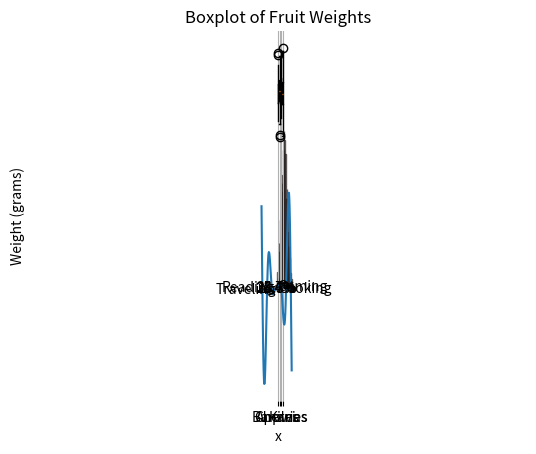

Reproduce this figure in Python.
import numpy as np
import matplotlib.pyplot as plt

# 1
x = np.linspace(-10, 10, 100)
y = pow(x, 2) * np.sin(x)
plt.plot(x, y)
plt.title("y = x^2 * sin(x)")
plt.xlabel("x")
plt.ylabel("f(x)")
plt.grid(True)
plt.show()

# 2
data_hist = np.random.normal(loc=5, scale=2, size=1000)
plt.hist(data_hist, bins=30, alpha=0.6, color='pink', edgecolor='black')
plt.title("Histogram of Normal Distribution")
plt.xlabel("x")
plt.ylabel("Density")
plt.show()

# 3
hobbies = ['Reading', 'Traveling', 'Cooking', 'Gaming']
hobby_counts = [15, 20, 10, 25]
plt.pie(hobby_counts, labels=hobbies, autopct='%1.1f%%', startangle=140)
plt.axis('equal')  # Equal aspect ratio ensures that pie is drawn as a circle.
plt.title("Hobbies Distribution")
plt.show()

# 4
fruits = ['Apples', 'Bananas', 'Cherries', 'Kiwi']

apple = np.random.normal(130, 10, 100)
banana = np.random.normal(130, 10, 100)
cherries = np.random.normal(130, 10, 100)
kiwi = np.random.normal(130, 10, 100)

data = [apple, banana, cherries, kiwi]

plt.boxplot(data, labels=fruits)
plt.title("Boxplot of Fruit Weights")
plt.ylabel("Weight (grams)")
plt.show()